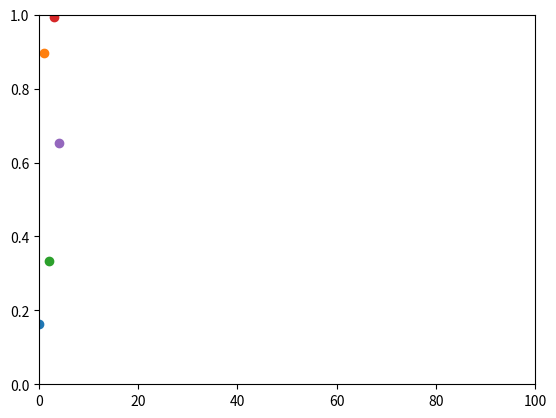

Source code (Python):
# -*- coding: utf-8 -*-
"""
Created on Tue Nov 01 18:30:06 2016

[redacted]
"""

import numpy as np
import matplotlib.pyplot as plt

plt.axis([0, 100, 0, 1])
plt.ion()

for i in range(5):
    y = np.random.random()
    plt.scatter(i, y)
    plt.pause(1)